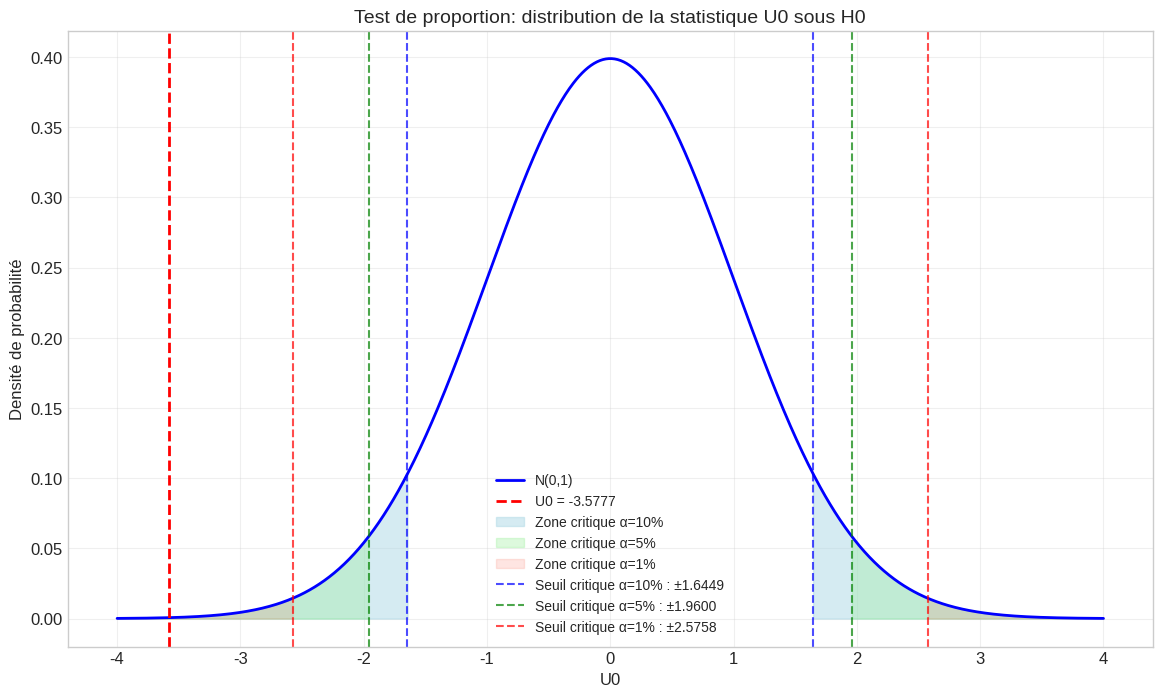
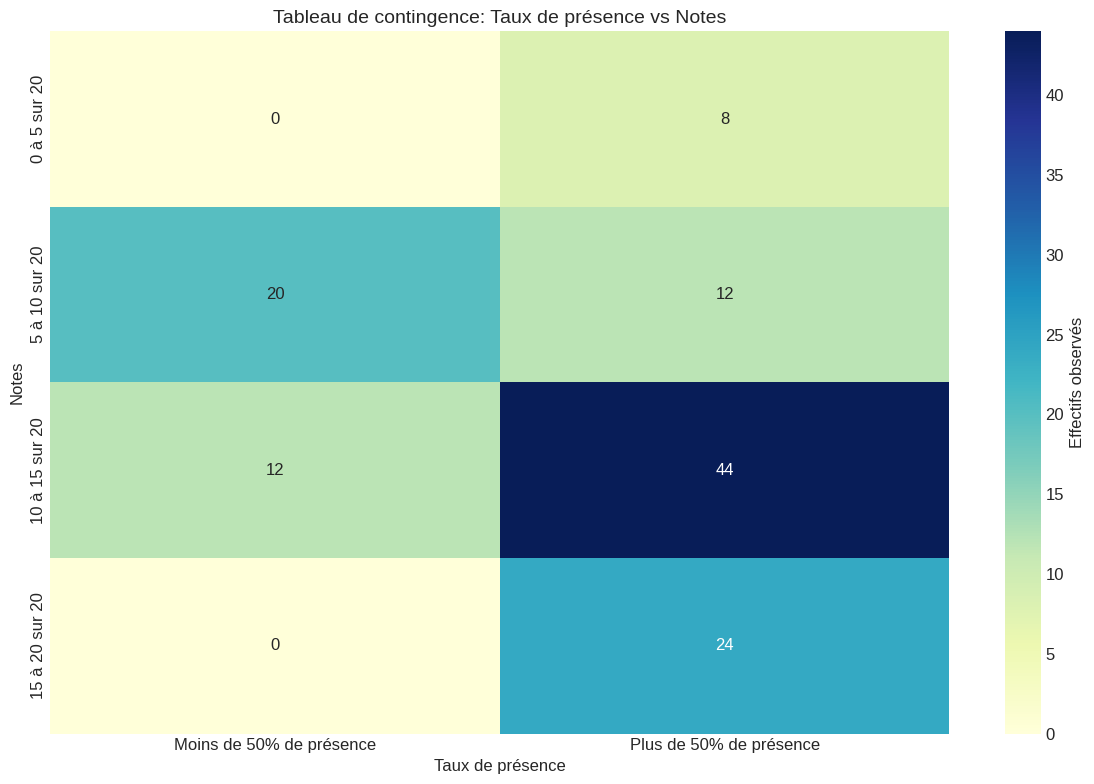
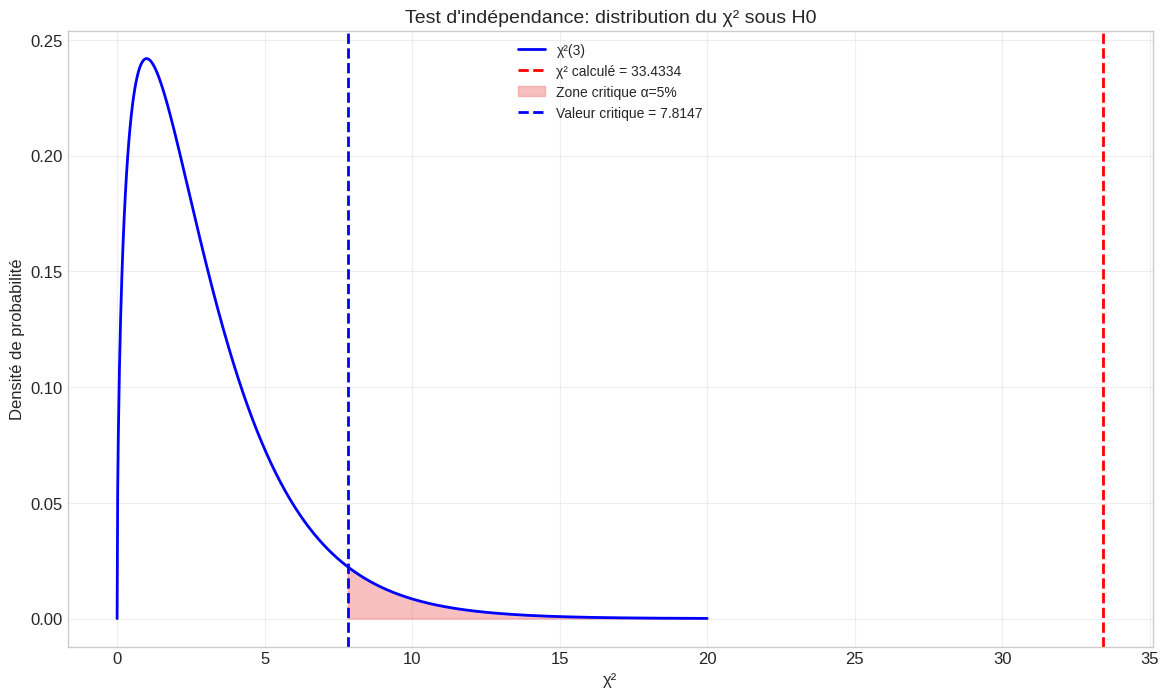

These charts were generated, in order, by the following Python code:
# Importation des bibliothèques nécessaires
import numpy as np
import pandas as pd
import matplotlib.pyplot as plt
from scipy.stats import norm, chi2
import seaborn as sns


# Configuration pour de meilleurs graphiques
plt.style.use('seaborn-v0_8-whitegrid')
plt.rcParams['figure.figsize'] = (12, 6)
plt.rcParams['font.size'] = 12

def test_proportion(p_obs, p0, n, alternative='two-sided', alpha=0.05):
    """
    Réalise un test sur une proportion.
    
    Paramètres :
    - p_obs : proportion observée dans l'échantillon
    - p0 : proportion théorique sous H0
    - n : taille de l'échantillon
    - alternative : 'two-sided' (p≠p0), 'less' (p<p0), 'greater' (p>p0)
    - alpha : niveau de signification
    
    Retourne :
    - U0 : statistique de test
    - p_value : p-valeur du test
    - conclusion : rejet ou non-rejet de H0
    """
    # Calcul de la statistique de test
    U0 = (p_obs - p0) / np.sqrt(p0 * (1 - p0) / n)
    
    # Calcul de la p-valeur selon l'alternative
    if alternative == 'two-sided':
        p_value = 2 * (1 - norm.cdf(abs(U0)))
        critical_value = norm.ppf(1 - alpha/2)
        rejet = abs(U0) > critical_value
    elif alternative == 'less':
        p_value = norm.cdf(U0)
        critical_value = norm.ppf(alpha)
        rejet = U0 < critical_value
    elif alternative == 'greater':
        p_value = 1 - norm.cdf(U0)
        critical_value = norm.ppf(1 - alpha)
        rejet = U0 > critical_value
    
    # Conclusion
    conclusion = "Rejet de H0" if rejet else "Non-rejet de H0"
    
    return {
        'U0': U0,
        'p_value': p_value,
        'critical_value': critical_value,
        'conclusion': conclusion,
        'rejet': rejet
    }

# Données du problème
p0 = 1/3  # Proportion théorique selon le ministre
n = 1000  # Taille de l'échantillon
succès = 280  # Nombre de bacheliers souhaitant étudier à l'étranger
p_obs = succès / n  # Proportion observée

print(f"Proportion observée : {p_obs:.4f}")
print(f"Proportion théorique : {p0:.4f}")
print(f"Écart : {abs(p_obs - p0):.4f}")

# Test pour α = 10%
resultat_10 = test_proportion(p_obs, p0, n, alternative='two-sided', alpha=0.10)
print("Résultat du test pour α = 10% :")
for key, value in resultat_10.items():
    if isinstance(value, float):
        print(f"{key} : {value:.4f}")
    else:
        print(f"{key} : {value}")

# Test pour α = 5%
resultat_5 = test_proportion(p_obs, p0, n, alternative='two-sided', alpha=0.05)
print("\nRésultat du test pour α = 5% :")
for key, value in resultat_5.items():
    if isinstance(value, float):
        print(f"{key} : {value:.4f}")
    else:
        print(f"{key} : {value}")

# Test pour α = 1%
resultat_1 = test_proportion(p_obs, p0, n, alternative='two-sided', alpha=0.01)
print("\nRésultat du test pour α = 1% :")
for key, value in resultat_1.items():
    if isinstance(value, float):
        print(f"{key} : {value:.4f}")
    else:
        print(f"{key} : {value}")

# Visualisation de la distribution normale et des zones critiques
x = np.linspace(-4, 4, 1000)
y = norm.pdf(x, 0, 1)

plt.figure(figsize=(14, 8))

plt.plot(x, y, 'b-', lw=2, label='N(0,1)')
plt.axvline(resultat_10['U0'], color='red', linestyle='--', lw=2, label=f'U0 = {resultat_10["U0"]:.4f}')

# Zones critiques
critical_10 = norm.ppf(1 - 0.10/2)
critical_5 = norm.ppf(1 - 0.05/2)
critical_1 = norm.ppf(1 - 0.01/2)

# Remplir les zones critiques
x_fill_10 = np.linspace(-4, -critical_10, 100)
plt.fill_between(x_fill_10, 0, norm.pdf(x_fill_10, 0, 1), color='lightblue', alpha=0.5)
x_fill_10 = np.linspace(critical_10, 4, 100)
plt.fill_between(x_fill_10, 0, norm.pdf(x_fill_10, 0, 1), color='lightblue', alpha=0.5, label='Zone critique α=10%')

x_fill_5 = np.linspace(-4, -critical_5, 100)
plt.fill_between(x_fill_5, 0, norm.pdf(x_fill_5, 0, 1), color='lightgreen', alpha=0.3)
x_fill_5 = np.linspace(critical_5, 4, 100)
plt.fill_between(x_fill_5, 0, norm.pdf(x_fill_5, 0, 1), color='lightgreen', alpha=0.3, label='Zone critique α=5%')

x_fill_1 = np.linspace(-4, -critical_1, 100)
plt.fill_between(x_fill_1, 0, norm.pdf(x_fill_1, 0, 1), color='salmon', alpha=0.2)
x_fill_1 = np.linspace(critical_1, 4, 100)
plt.fill_between(x_fill_1, 0, norm.pdf(x_fill_1, 0, 1), color='salmon', alpha=0.2, label='Zone critique α=1%')

# Ajout des lignes verticales
plt.axvline(-critical_10, color='blue', linestyle='--', alpha=0.7, label=f'Seuil critique α=10% : ±{critical_10:.4f}')
plt.axvline(critical_10, color='blue', linestyle='--', alpha=0.7)

plt.axvline(-critical_5, color='green', linestyle='--', alpha=0.7, label=f'Seuil critique α=5% : ±{critical_5:.4f}')
plt.axvline(critical_5, color='green', linestyle='--', alpha=0.7)

plt.axvline(-critical_1, color='red', linestyle='--', alpha=0.7, label=f'Seuil critique α=1% : ±{critical_1:.4f}')
plt.axvline(critical_1, color='red', linestyle='--', alpha=0.7)

plt.title('Test de proportion: distribution de la statistique U0 sous H0', fontsize=14)
plt.xlabel('U0', fontsize=12)
plt.ylabel('Densité de probabilité', fontsize=12)
plt.legend(fontsize=10)
plt.grid(True, alpha=0.3)
plt.show()

def test_independance(tableau_contingence, alpha=0.05):
    """
    Réalise un test d'indépendance du χ² à partir d'un tableau de contingence.
    
    Paramètres :
    - tableau_contingence : tableau numpy 2D ou DataFrame pandas
    - alpha : niveau de signification
    
    Retourne :
    - chi2 : statistique de test
    - p_value : p-valeur du test
    - ddl : degrés de liberté
    - conclusion : rejet ou non-rejet de H0
    - tableau_theorique : tableau des effectifs théoriques
    - validite : test valide si moins de 20% des effectifs théoriques < 5
    """
    # Conversion en DataFrame si nécessaire
    if not isinstance(tableau_contingence, pd.DataFrame):
        tableau_contingence = pd.DataFrame(tableau_contingence)
    
    # Calcul des marges
    n = tableau_contingence.values.sum()
    marges_lignes = tableau_contingence.sum(axis=1)
    marges_colonnes = tableau_contingence.sum(axis=0)
    
    # Calcul des effectifs théoriques
    tableau_theorique = pd.DataFrame(index=tableau_contingence.index, columns=tableau_contingence.columns)
    for i in tableau_contingence.index:
        for j in tableau_contingence.columns:
            tableau_theorique.loc[i, j] = marges_lignes[i] * marges_colonnes[j] / n
    
    # Calcul de la statistique du χ²
    chi2_stat = 0
    for i in tableau_contingence.index:
        for j in tableau_contingence.columns:
            nij = tableau_contingence.loc[i, j]
            nij_star = tableau_theorique.loc[i, j]
            chi2_stat += (nij - nij_star)**2 / nij_star
    
    # Calcul des degrés de liberté
    k = len(tableau_contingence.index)  # nb de lignes
    p = len(tableau_contingence.columns)  # nb de colonnes
    ddl = (k - 1) * (p - 1)
    
    # Calcul de la p-valeur
    p_value = 1 - chi2.cdf(chi2_stat, ddl)
    
    # Valeur critique
    critical_value = chi2.ppf(1 - alpha, ddl)
    
    # Conclusion
    rejet = chi2_stat > critical_value
    conclusion = "Rejet de H0 (dépendance)" if rejet else "Non-rejet de H0 (indépendance)"
    
    # Vérification de la validité du test
    nb_effectifs_faibles = (tableau_theorique < 5).sum().sum()
    pct_effectifs_faibles = nb_effectifs_faibles / (k * p) * 100
    validite = pct_effectifs_faibles < 20
    
    return {
        'chi2_stat': chi2_stat,
        'p_value': p_value,
        'ddl': ddl,
        'critical_value': critical_value,
        'conclusion': conclusion,
        'tableau_theorique': tableau_theorique,
        'validite': validite,
        'pct_effectifs_faibles': pct_effectifs_faibles,
        'rejet': rejet
    }

# Création du tableau de contingence
data = {
    'Moins de 50% de présence': [0, 20, 12, 0],
    'Plus de 50% de présence': [8, 12, 44, 24]
}

index = ['0 à 5 sur 20', '5 à 10 sur 20', '10 à 15 sur 20', '15 à 20 sur 20']
tableau = pd.DataFrame(data, index=index)

# Affichage du tableau
print("Tableau de contingence :")
print(tableau)

# Ajout des totaux
tableau.loc['Total'] = tableau.sum()
tableau['Total'] = tableau.sum(axis=1)
print("\nTableau avec totaux :")
print(tableau)

# Suppression des totaux pour l'analyse
tableau_analyse = tableau.iloc[:-1, :-1]

# Réalisation du test d'indépendance
resultat = test_independance(tableau_analyse, alpha=0.05)

# Affichage des résultats
print("Résultats du test d'indépendance :")
for key, value in resultat.items():
    if key != 'tableau_theorique':
        if isinstance(value, float):
            print(f"{key} : {value:.4f}")
        else:
            print(f"{key} : {value}")

print("\nTableau des effectifs théoriques :")
print(resultat['tableau_theorique'].round(2))

# Visualisation du tableau de contingence
plt.figure(figsize=(12, 8))

# Heatmap des effectifs observés
sns.heatmap(tableau_analyse, annot=True, fmt="d", cmap="YlGnBu", cbar_kws={'label': 'Effectifs observés'})

plt.title('Tableau de contingence: Taux de présence vs Notes', fontsize=14)
plt.xlabel('Taux de présence', fontsize=12)
plt.ylabel('Notes', fontsize=12)
plt.tight_layout()
plt.show()

# Visualisation de la distribution du Chi-2 et de la zone critique
x = np.linspace(0, 20, 1000)
y = chi2.pdf(x, resultat['ddl'])

plt.figure(figsize=(14, 8))

plt.plot(x, y, 'b-', lw=2, label=f'χ²({resultat["ddl"]})')
plt.axvline(resultat['chi2_stat'], color='red', linestyle='--', lw=2, 
            label=f'χ² calculé = {resultat["chi2_stat"]:.4f}')

# Zone critique
x_fill = np.linspace(resultat['critical_value'], 20, 100)
plt.fill_between(x_fill, 0, chi2.pdf(x_fill, resultat['ddl']), 
                color='lightcoral', alpha=0.5, 
                label=f'Zone critique α=5%')

plt.axvline(resultat['critical_value'], color='blue', linestyle='--', lw=2, 
            label=f'Valeur critique = {resultat["critical_value"]:.4f}')

plt.title('Test d\'indépendance: distribution du χ² sous H0', fontsize=14)
plt.xlabel('χ²', fontsize=12)
plt.ylabel('Densité de probabilité', fontsize=12)
plt.legend(fontsize=10)
plt.grid(True, alpha=0.3)
plt.show()